6-way image classification set "fastener_sorter_cls" from GitHub (gyaneshpatil23-cmd/fastner-sorting-machine); label vocabulary: bolt, no fastener, nut, rivet, screw, washer.

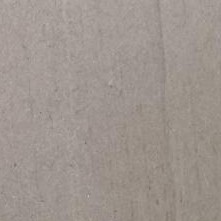
Label: no fastener

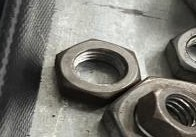
Label: nut

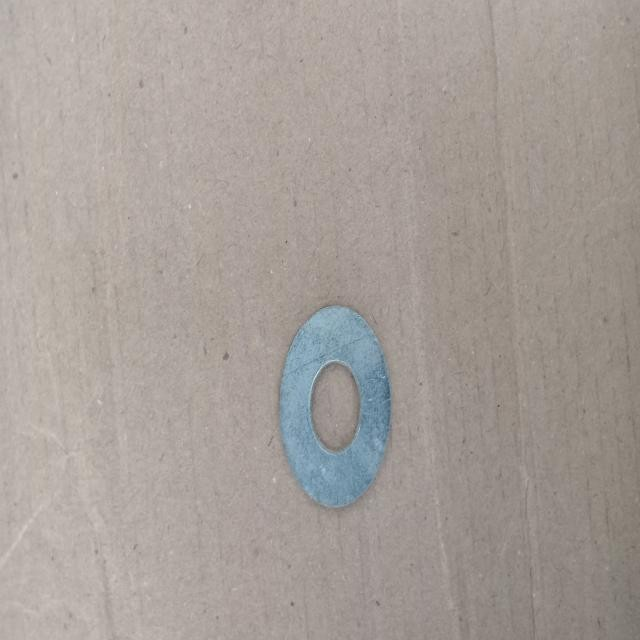
Label: washer

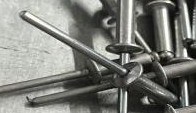
Label: rivet

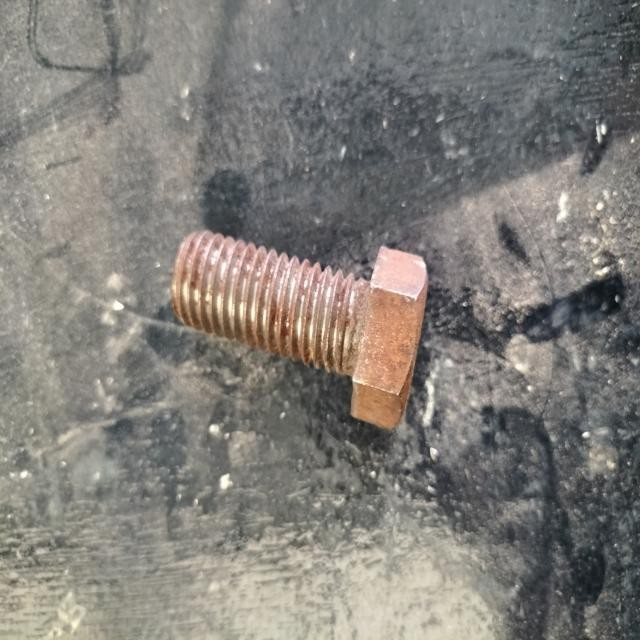
Label: bolt

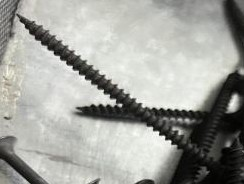
Label: screw
